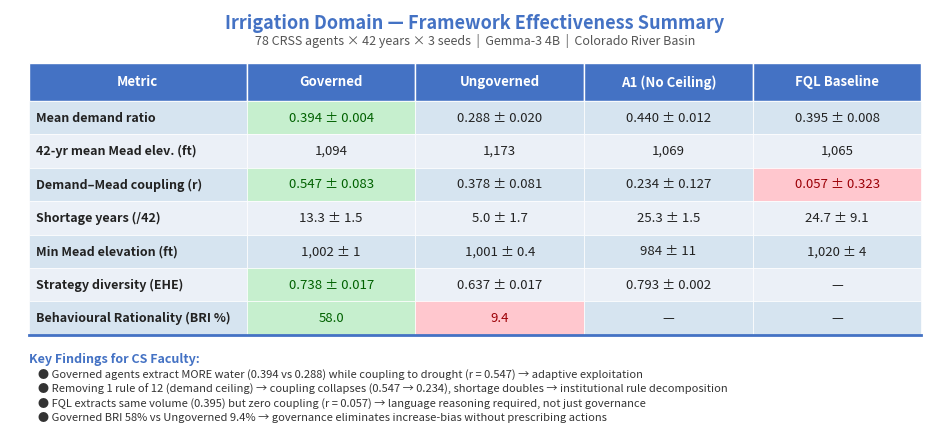

Reproduce this figure in Python. (Note: this script raises an exception after producing the figure.)
"""
Generate professor-facing summary table: Irrigation domain key outcomes.
Governed vs Ungoverned vs A1 vs FQL — water outcomes + framework metrics.
"""
import sys
sys.stdout.reconfigure(encoding='utf-8')

import matplotlib.pyplot as plt
import numpy as np
from pathlib import Path

OUT = Path(r"C:\Users\wenyu\Desktop\Lehigh\governed_broker_framework\paper\nature_water\professor_briefing")

# ── Data from Table 1 (section2_v11_results.md) ──
metrics = [
    'Mean demand ratio',
    '42-yr mean Mead elev. (ft)',
    'Demand–Mead coupling (r)',
    'Shortage years (/42)',
    'Min Mead elevation (ft)',
    'Strategy diversity (EHE)',
    'Behavioural Rationality (BRI %)',
]

conditions = ['Governed', 'Ungoverned', 'A1\n(No Ceiling)', 'FQL\nBaseline']

data = [
    ['0.394 ± 0.004', '0.288 ± 0.020', '0.440 ± 0.012', '0.395 ± 0.008'],
    ['1,094',          '1,173',          '1,069',          '1,065'],
    ['0.547 ± 0.083', '0.378 ± 0.081', '0.234 ± 0.127', '0.057 ± 0.323'],
    ['13.3 ± 1.5',    '5.0 ± 1.7',     '25.3 ± 1.5',    '24.7 ± 9.1'],
    ['1,002 ± 1',     '1,001 ± 0.4',   '984 ± 11',      '1,020 ± 4'],
    ['0.738 ± 0.017', '0.637 ± 0.017', '0.793 ± 0.002', '—'],
    ['58.0',           '9.4',            '—',              '—'],
]

# Key insight annotations (which cells to highlight)
# Green = good, Red = bad/notable
# Format: (row, col, 'good'|'bad'|'neutral')
highlights = {
    (0, 0): 'good',   # highest demand ratio with coupling
    (2, 0): 'good',   # highest coupling
    (2, 3): 'bad',    # near-zero coupling
    (5, 0): 'good',   # high diversity
    (5, 2): 'neutral', # higher diversity but decoupled
    (6, 0): 'good',   # high BRI
    (6, 1): 'bad',    # very low BRI
}

# ── Figure ──
fig, ax = plt.subplots(figsize=(12, 5.5))
ax.axis('off')

HEADER_BG = '#4472C4'
HEADER_TEXT = 'white'
ROW_BG_EVEN = '#D6E4F0'
ROW_BG_ODD = '#EBF0F7'
GOOD_BG = '#C6EFCE'
BAD_BG = '#FFC7CE'
BLACK = '#222222'
GREEN = '#006100'
RED = '#9C0006'

n_rows = len(metrics)
n_cols = len(conditions) + 1  # +1 for metric name

row_h = 0.075
header_h = 0.085
left = 0.02
right = 0.98

col_widths_raw = [0.22, 0.17, 0.17, 0.17, 0.17]
total_w = sum(col_widths_raw)
scale = (right - left) / total_w
col_widths = [w * scale for w in col_widths_raw]

top = 0.88

def get_col_x(col_idx):
    return left + sum(col_widths[:col_idx])

# ── Title ──
ax.text(0.5, 0.97, 'Irrigation Domain — Framework Effectiveness Summary',
        ha='center', va='center', fontsize=13, fontweight='bold', color=HEADER_BG)
ax.text(0.5, 0.93, '78 CRSS agents × 42 years × 3 seeds  |  Gemma-3 4B  |  Colorado River Basin',
        ha='center', va='center', fontsize=9, color='#555555')

# ── Column headers ──
headers = ['Metric'] + [c.replace('\n', ' ') for c in conditions]
for j, h in enumerate(headers):
    x = get_col_x(j)
    w = col_widths[j]
    rect = plt.Rectangle((x, top - header_h), w, header_h,
                          facecolor=HEADER_BG, edgecolor='white', lw=1)
    ax.add_patch(rect)
    ax.text(x + w/2, top - header_h/2, h,
            ha='center', va='center', color=HEADER_TEXT, fontsize=9.5, fontweight='bold')

# ── Data rows ──
for i in range(n_rows):
    y = top - header_h - (i + 1) * row_h
    base_bg = ROW_BG_EVEN if i % 2 == 0 else ROW_BG_ODD

    for j in range(n_cols):
        x = get_col_x(j)
        w = col_widths[j]

        # Check highlight
        bg = base_bg
        text_color = BLACK
        if j > 0 and (i, j-1) in highlights:
            hl = highlights[(i, j-1)]
            if hl == 'good':
                bg = GOOD_BG
                text_color = GREEN
            elif hl == 'bad':
                bg = BAD_BG
                text_color = RED

        rect = plt.Rectangle((x, y), w, row_h,
                              facecolor=bg, edgecolor='white', lw=0.5)
        ax.add_patch(rect)

        if j == 0:
            text = metrics[i]
            ha = 'left'
            tx = x + 0.008
            fw = 'bold'
            fs = 9
        else:
            text = data[i][j-1]
            ha = 'center'
            tx = x + w/2
            fw = 'normal'
            fs = 9.5

        ax.text(tx, y + row_h/2, text,
                ha=ha, va='center', color=text_color,
                fontsize=fs, fontweight=fw, family='sans-serif')

# ── Bottom border ──
bottom_y = top - header_h - n_rows * row_h
ax.plot([left, right], [bottom_y, bottom_y], color=HEADER_BG, lw=2)

# ── Key insights box ──
insights = [
    '● Governed agents extract MORE water (0.394 vs 0.288) while coupling to drought (r = 0.547) → adaptive exploitation',
    '● Removing 1 rule of 12 (demand ceiling) → coupling collapses (0.547 → 0.234), shortage doubles → institutional rule decomposition',
    '● FQL extracts same volume (0.395) but zero coupling (r = 0.057) → language reasoning required, not just governance',
    '● Governed BRI 58% vs Ungoverned 9.4% → governance eliminates increase-bias without prescribing actions',
]

box_y = bottom_y - 0.04
ax.text(left, box_y, 'Key Findings for CS Faculty:', fontsize=9, fontweight='bold',
        color=HEADER_BG, va='top')
for k, ins in enumerate(insights):
    ax.text(left + 0.01, box_y - 0.035 - k * 0.032, ins,
            fontsize=8, color='#333333', va='top', family='sans-serif')

ax.set_xlim(0, 1)
ax.set_ylim(box_y - 0.18, 1.0)

for fmt in ['png', 'pdf']:
    out = OUT / f"professor_summary_irrigation.{fmt}"
    fig.savefig(out, dpi=300, bbox_inches='tight', facecolor='white')
    print(f"  Saved: {out}")
plt.close()
print("Done.")
